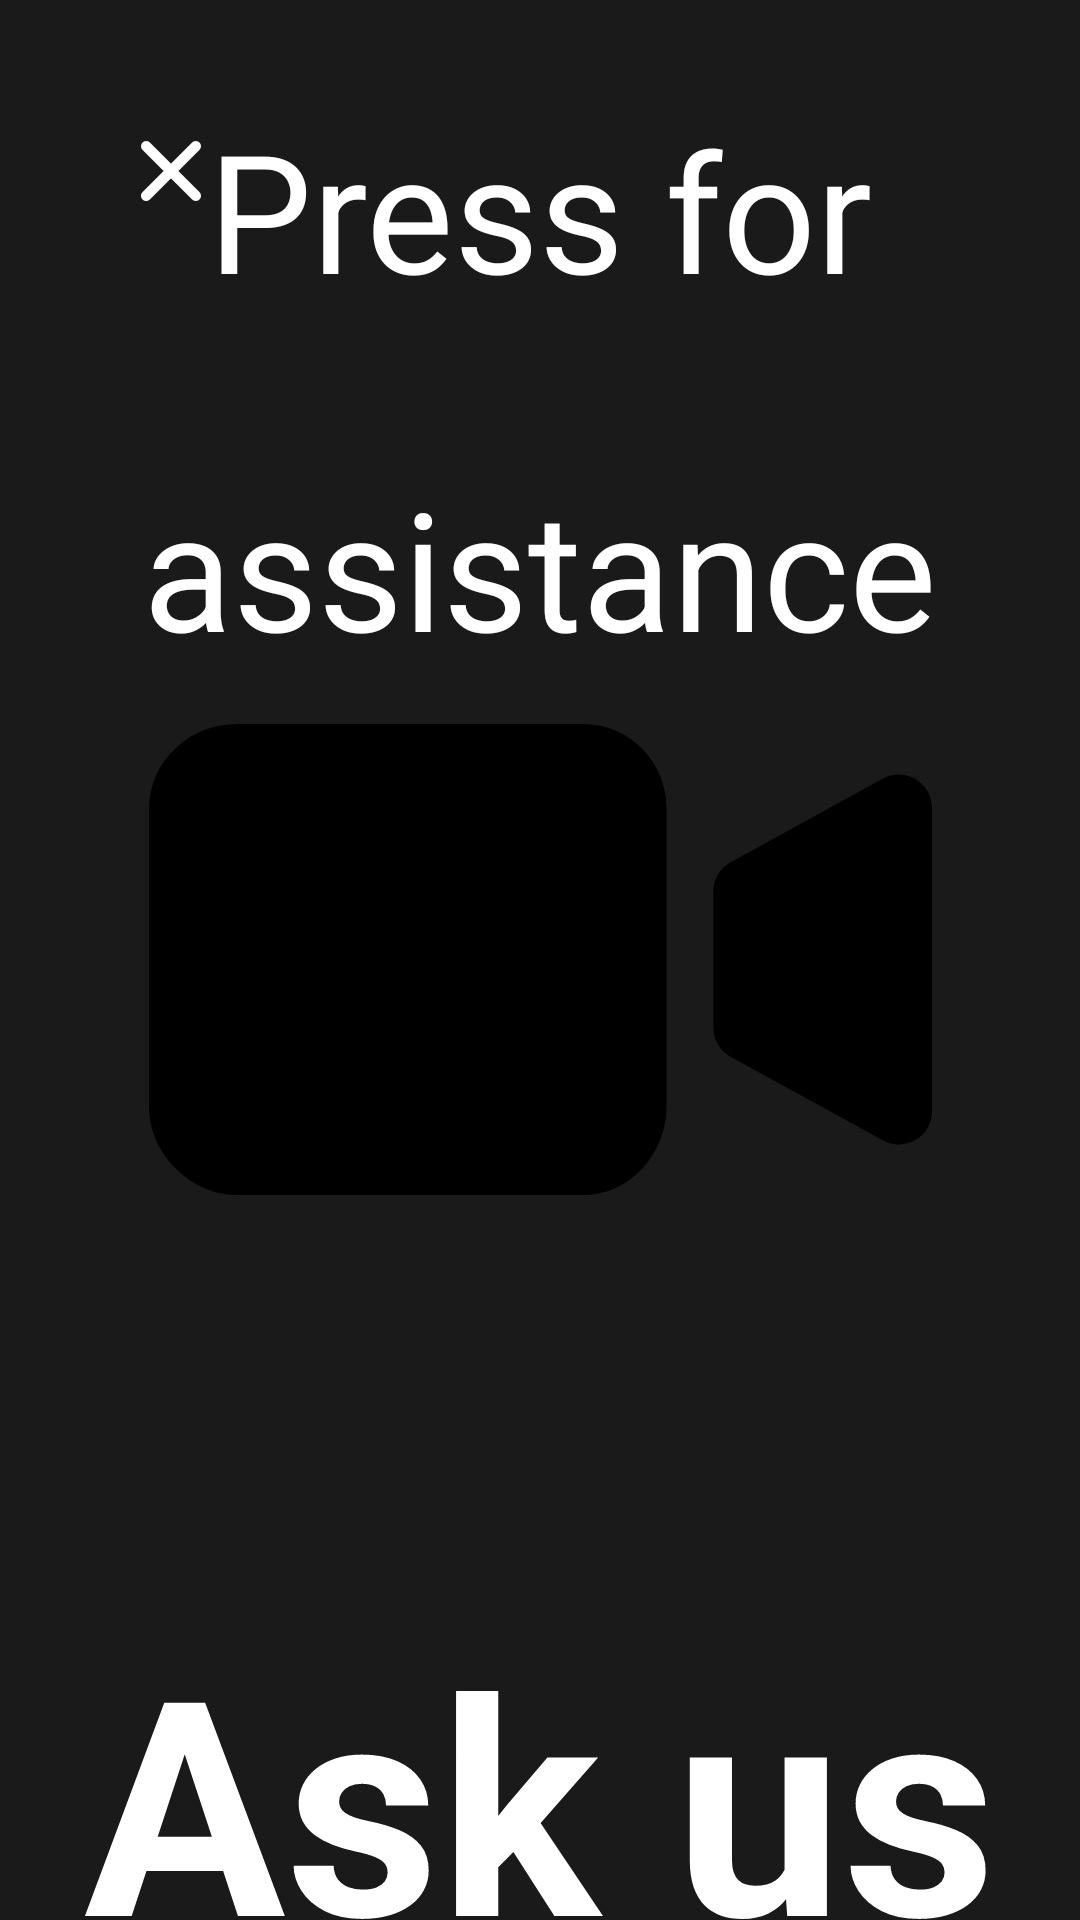

Layout XML and referenced resources for this Android screen:
<!-- AndroidManifest.xml: application theme AppTheme -->
<!-- res/layout/activity_call.xml -->
<?xml version="1.0" encoding="utf-8"?>
<androidx.constraintlayout.widget.ConstraintLayout xmlns:android="http://schemas.android.com/apk/res/android"
    xmlns:app="http://schemas.android.com/apk/res-auto"
    xmlns:tools="http://schemas.android.com/tools"
    android:id="@+id/constraintLayoutParent"
    android:layout_width="match_parent"
    android:layout_height="match_parent"
    android:background="#1a1a1a"
    tools:context=".MainActivity">

    <ImageView
        android:layout_width="wrap_content"
        android:layout_height="wrap_content"
        app:layout_constraintBottom_toBottomOf="parent"
        app:layout_constraintEnd_toEndOf="parent"
        app:layout_constraintStart_toStartOf="parent"
        app:layout_constraintTop_toTopOf="parent"
        />
    <ImageButton
        android:id="@+id/imageButtonClose"
        android:layout_width="wrap_content"
        android:layout_height="wrap_content"
        android:background="@null"
        android:paddingStart="47dp"
        android:paddingTop="47dp"
        android:paddingEnd="47dp"
        android:paddingBottom="21dp"
        android:src="@drawable/ic_close"
        android:tint="@color/white"
        app:layout_constraintStart_toStartOf="parent"
        app:layout_constraintTop_toTopOf="parent" />

    <ImageView
        android:id="@+id/imageViewCircleSmall"
        android:layout_width="312dp"
        android:layout_height="312dp"
        android:src="@drawable/shape_circle_small"
        app:layout_constraintBottom_toBottomOf="parent"
        app:layout_constraintEnd_toEndOf="parent"
        app:layout_constraintStart_toStartOf="parent"
        app:layout_constraintTop_toTopOf="parent"
        />

    <ImageView
        android:id="@+id/imageViewCircleBig"
        android:layout_width="462dp"
        android:layout_height="462dp"
        android:src="@drawable/shape_circle_small"
        app:layout_constraintBottom_toBottomOf="parent"
        app:layout_constraintEnd_toEndOf="parent"
        app:layout_constraintStart_toStartOf="parent"
        app:layout_constraintTop_toTopOf="parent"
        />

    <ImageView
        android:id="@+id/imageViewVideoCallBg"
        android:layout_width="478dp"
        android:layout_height="478dp"
        android:src="@drawable/shape_call_circle_bg"
        app:layout_constraintBottom_toBottomOf="parent"
        app:layout_constraintEnd_toEndOf="parent"
        app:layout_constraintStart_toStartOf="parent"
        app:layout_constraintTop_toTopOf="parent" />

    <ImageView
        android:id="@+id/imageViewVideoCall"
        android:layout_width="261dp"
        android:layout_height="158dp"
        android:src="@drawable/ic_cam_copy"
        app:layout_constraintBottom_toBottomOf="parent"
        app:layout_constraintEnd_toEndOf="parent"
        app:layout_constraintStart_toStartOf="parent"
        app:layout_constraintTop_toTopOf="parent" />

    <androidx.appcompat.widget.AppCompatTextView
        android:layout_width="wrap_content"
        android:layout_height="wrap_content"
        android:textSize="55sp"
        android:textColor="@color/white"
        android:lineSpacingExtra="55sp"
        android:gravity="center_horizontal"
        android:layout_marginTop="33dp"
        app:layout_constraintStart_toStartOf="parent"
        app:layout_constraintEnd_toEndOf="parent"
        app:layout_constraintTop_toTopOf="parent"
        android:text="@string/press_for_assistance"
        />

    <androidx.appcompat.widget.AppCompatTextView
        android:layout_width="wrap_content"
        android:layout_height="wrap_content"
        android:textSize="100sp"
        android:textColor="@color/white"
        android:textStyle="bold"
        app:layout_constraintStart_toStartOf="parent"
        app:layout_constraintEnd_toEndOf="parent"
        app:layout_constraintTop_toBottomOf="@id/imageViewVideoCallBg"
        app:layout_constraintBottom_toBottomOf="parent"
        android:text="@string/ask_us"/>

</androidx.constraintlayout.widget.ConstraintLayout>
<!-- resources referenced by this layout -->
<resources>
  <color name="white">#FFFFFF</color>
  <!-- drawable ic_cam_copy (drawable) -->
  <vector xmlns:android="http://schemas.android.com/apk/res/android"
      android:width="261dp"
      android:height="158dp"
      android:viewportWidth="261"
      android:viewportHeight="158">
      <path
          android:fillColor="#FF000000"
          android:pathData="M144.367,9.89c5.242,0 9.713,1.822 13.308,5.468 3.595,3.646 5.389,8.178 5.389,13.49v98.93c0,5.31 -1.79,9.986 -5.335,13.958 -3.58,4.013 -8.067,6.051 -13.362,6.051L29.7,147.787c-5.288,0 -9.99,-2.026 -14.06,-5.967 -4.087,-3.956 -6.194,-8.655 -6.194,-14.042v-98.93c0,-5.366 2.008,-9.914 5.965,-13.545 3.94,-3.615 8.733,-5.412 14.289,-5.412h114.667zM144.367,13.075L29.7,13.075c-4.814,0 -8.842,1.53 -12.173,4.586 -3.306,3.033 -4.932,6.728 -4.932,11.187v98.93c0,4.453 1.709,8.341 5.222,11.742 3.53,3.418 7.469,5.084 11.883,5.084h114.667c4.393,0 8.034,-1.648 11.024,-5 3.027,-3.393 4.524,-7.311 4.524,-11.826v-98.93c0,-4.503 -1.487,-8.216 -4.47,-11.242 -2.983,-3.025 -6.642,-4.531 -11.078,-4.531zM144.367,0.339c7.752,0 14.63,2.83 19.998,8.275 5.36,5.437 8.145,12.394 8.145,20.234v98.93c0,7.673 -2.657,14.629 -7.767,20.356 -5.37,6.021 -12.406,9.205 -20.376,9.205L29.7,157.339c-7.727,0 -14.764,-2.976 -20.593,-8.62C3.158,142.961 0,135.774 0,127.778v-98.93c0,-8.06 3.132,-15.177 9.063,-20.618C14.743,3.018 21.798,0.34 29.7,0.34h114.667zM197.557,102.414v-47.15l53.997,-29.617v106.384l-53.997,-29.617zM200.706,100.519l47.699,26.163L248.405,30.996l-47.7,26.163v43.36zM244.724,18.527C252.068,14.499 261,19.875 261,28.322v101.034c0,8.448 -8.932,13.823 -16.276,9.796l-50.848,-27.89c-3.553,-1.949 -5.765,-5.708 -5.765,-9.795L188.111,56.212c0,-4.088 2.212,-7.847 5.765,-9.796l50.848,-27.89z" />
  </vector>
  <!-- drawable ic_close (drawable) -->
  <vector xmlns:android="http://schemas.android.com/apk/res/android"
      android:width="20dp"
      android:height="20dp"
      android:viewportWidth="20"
      android:viewportHeight="20">
      <path
          android:fillColor="#FFF"
          android:fillType="evenOdd"
          android:pathData="M19.493,17.045a1.731,1.731 0,0 1,-2.448 2.448L10,12.448l-7.045,7.045c-0.339,0.338 -0.781,0.507 -1.224,0.507a1.731,1.731 0,0 1,-1.224 -2.955L7.552,10 0.507,2.955A1.731,1.731 0,0 1,2.955 0.507L10,7.552 17.045,0.507a1.731,1.731 0,0 1,2.448 2.448L12.448,10l7.045,7.045z" />
  </vector>
  <string name="ask_us">Ask us</string>
  <string name="press_for_assistance">Press for assistance</string>
  <style name="AppTheme" parent="@style/SkillTheme">
          <item name="android:windowBackground">@color/transparent</item>
          <item name="android:windowIsTranslucent">true</item>
      </style>
  <color name="transparent">#00FFFFFF</color>
</resources>
